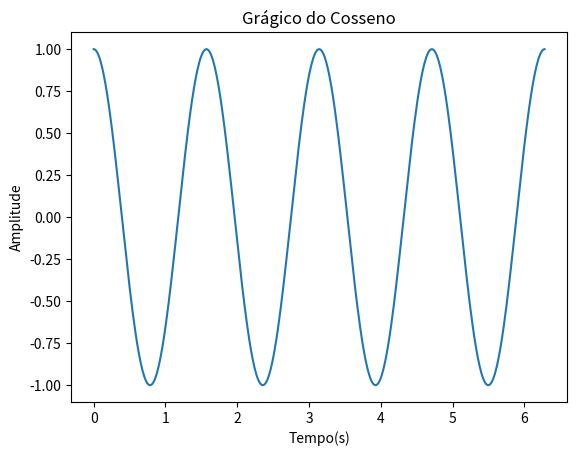

Reproduce this figure in Python.
import matplotlib.pyplot as plt
import numpy as np

x = np.linspace(0, 2*np.pi, 500)
y = np.cos(4*x)

plt.plot(x, y)
plt.title('Grágico do Cosseno')
plt.xlabel('Tempo(s)')
plt.ylabel('Amplitude')
plt.show()